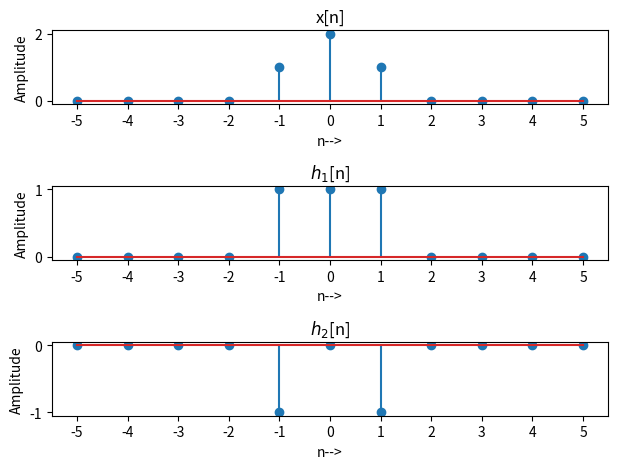
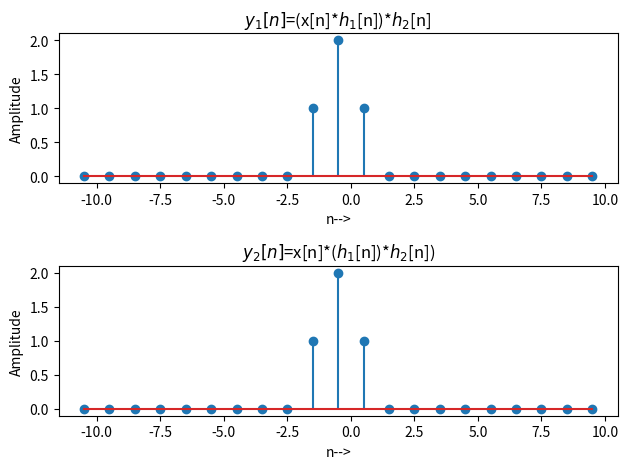

Reproduce these figures in Python, in order.
#Distributive property of convolution 
import numpy as np 
import matplotlib.pyplot as plt 
n=np.arange(-5,6) 
#Step 1: Generation of input signal 
x=np.array([0,0,0,0,1,2,1,0,0,0,0]) 
#Step 2: Generation of h1 and h2 
k=5 
h1=np.array([0,0,0,0,1,1,1,0,0,0,0]) 
h2=np.array([0,0,0,0,-1,0,-1,0,0,0,0]) 
#Step 3: Perform the convolution 
h=h1+h2 
y1=np.convolve(x,h,mode='full') 
y2=np.convolve(x,h1,mode='full')+np.convolve(x,h2,mode='full') 
N=len(y1) 
n1=np.arange(-N/2,N/2) 
#Step 4: Displaying the result 
plt.figure(1),plt.subplot(3,1,1),plt.stem(n,x),plt.xticks(n),plt.xlabel('n-->'), 
plt.ylabel('Amplitude'),plt.title('x[n]'),plt.subplot(3,1,2),plt.stem(n,h1),plt.xticks(n) 
plt.xlabel('n-->'),plt.ylabel('Amplitude'),plt.title('$h_1$[n]'),plt.subplot(3,1,3), 
plt.stem(n,h2),plt.xticks(n),plt.xlabel('n-->'),plt.ylabel('Amplitude'),plt.title('$h_2$[n]') 
plt.tight_layout() 
plt.figure(2),plt.subplot(2,1,1),plt.stem(n1,y1),plt.xlabel('n-->'), 
plt.ylabel('Amplitude'),plt.title('$y_1[n]$=(x[n]*$h_1$[n])*$h_2$[n]') 
plt.subplot(2,1,2),plt.stem(n1,y1),plt.xlabel('n-->'),plt.ylabel('Amplitude'), 
plt.title('$y_2[n]$=x[n]*($h_1$[n])*$h_2$[n])') 
plt.tight_layout()
plt.show() 